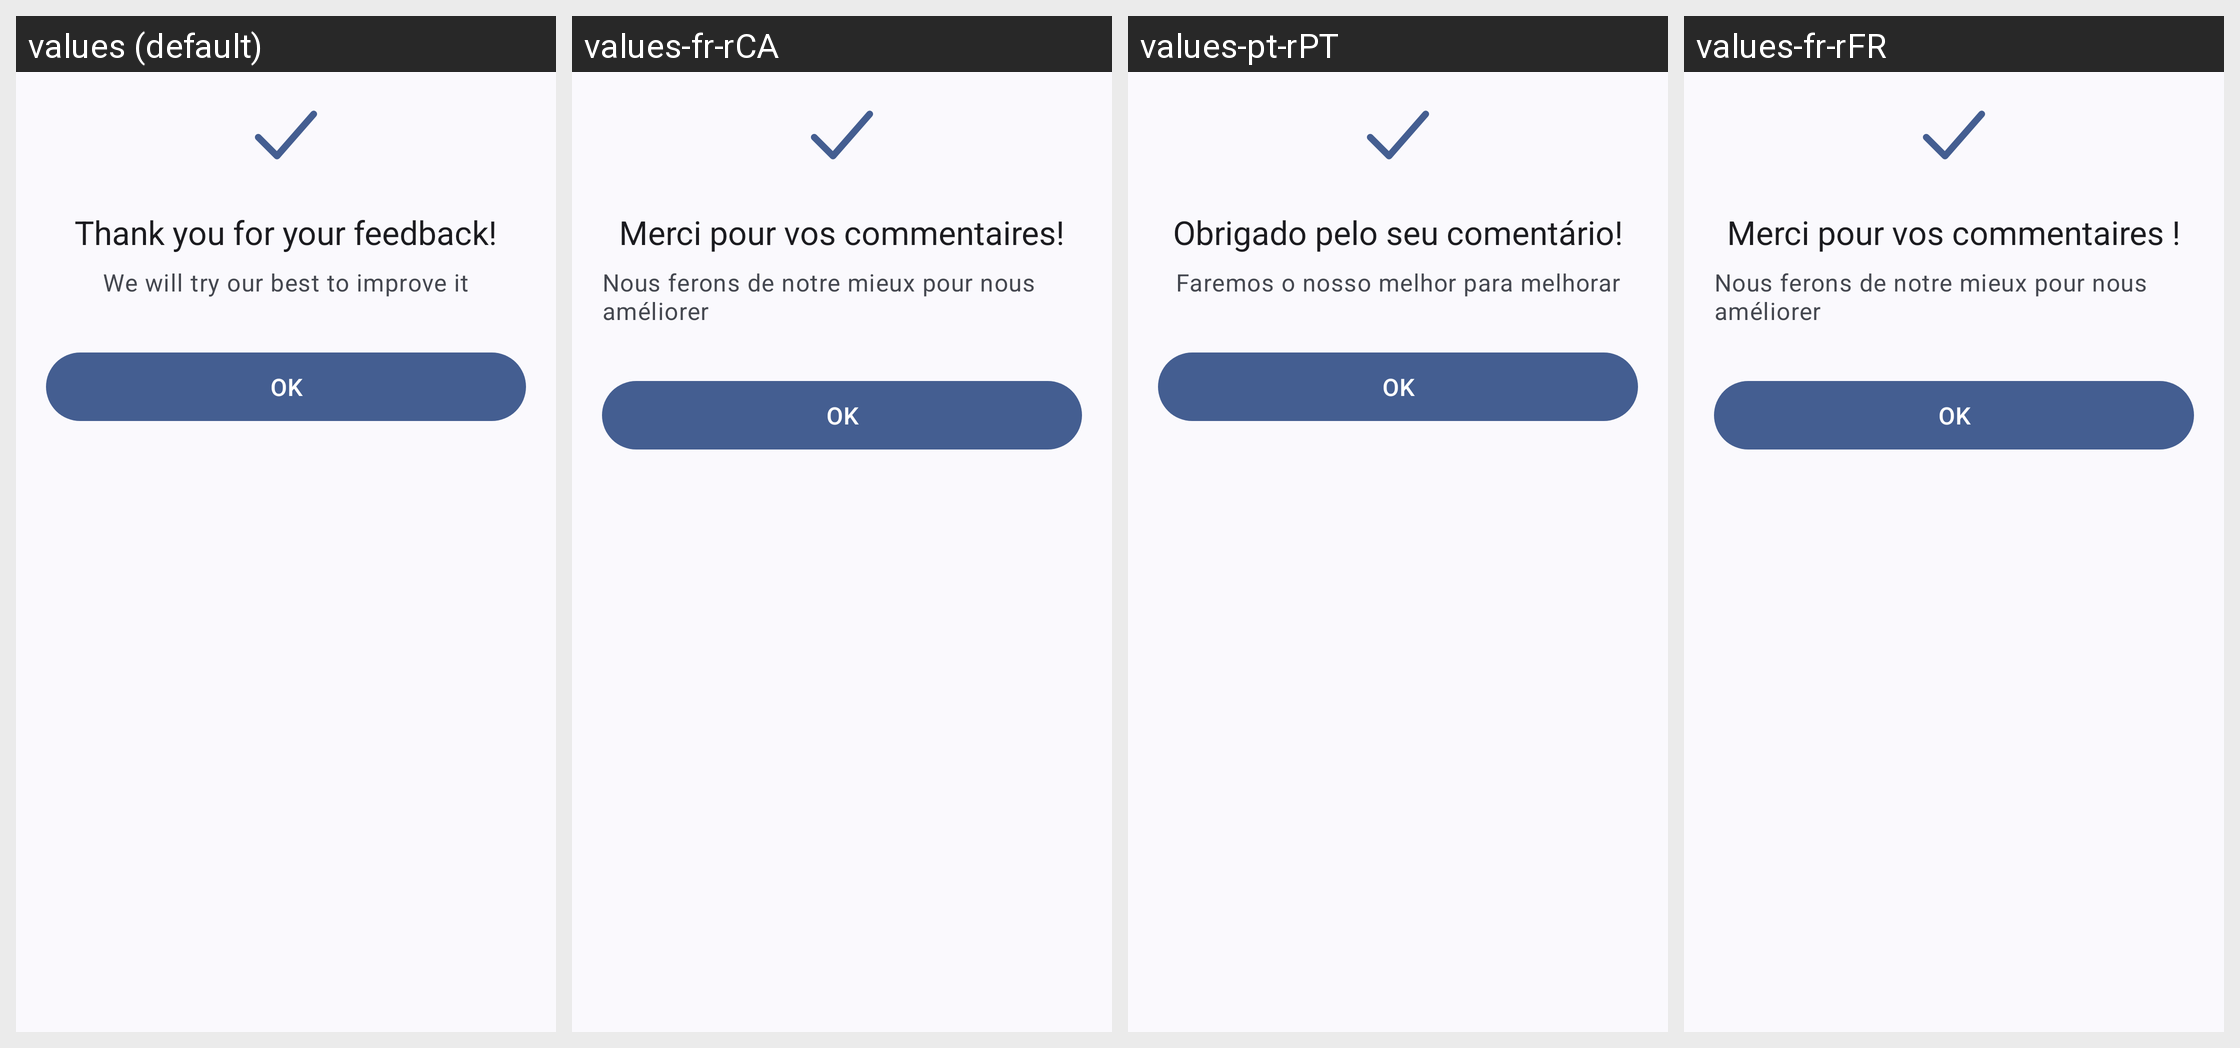

Strings drawn on this Android screen and how each of the app's shown locales translates them:
Android screen res/layout/bottom_sheet_feedback_success.xml rendered under 4 locales, left to right: values (default), values-fr-rCA, values-pt-rPT, values-fr-rFR. Device: Nexus 5 (rendered at 1080×1920; each locale shown at half size, 540×960, under a caption strip naming it); theme Theme.MusicDownloader.
Other locales in the repository, not shown: values-ar, values-bn, values-ca, values-cs, values-de, values-es, values-es-rES, values-es-rUS, values-et, values-fa, values-gl, values-hi, values-hr, values-hu, values-in, values-ja, values-ko, values-mn, values-ms, values-pl, values-pt, values-pt-rBR, values-ru, values-ta, values-th, values-uk, values-vi, values-zh-rCN, values-zh-rTW.
Strings drawn on this screen, with the default value and each locale's value (text and hints the layout hard-codes, and strings that could not be matched under every locale, appear in the picture but are not listed):

thank_for_your_feedback
  values: Thank you for your feedback!
  values-fr-rCA: Merci pour vos commentaires!
  values-pt-rPT: Obrigado pelo seu comentário!
  values-fr-rFR: Merci pour vos commentaires !

we_will_try_our_best_to_improve_it
  values: We will try our best to improve it
  values-fr-rCA: Nous ferons de notre mieux pour nous améliorer
  values-pt-rPT: Faremos o nosso melhor para melhorar
  values-fr-rFR: Nous ferons de notre mieux pour nous améliorer

ok
  values: OK
  values-fr-rCA: OK
  values-pt-rPT: OK
  values-fr-rFR: OK
